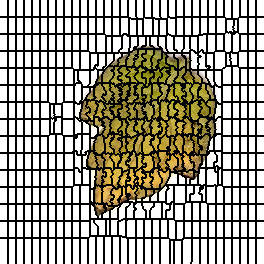

The data file committed next to this chart (first rows):
0, 0, 0, 0, 0, 0, 0, 0, 1, 1, 1, 1, 1, 1, 1, 1, 2, 2, 2, 2, 2, 2, 2, 2
0, 0, 0, 0, 0, 0, 0, 0, 1, 1, 1, 1, 1, 1, 1, 1, 2, 2, 2, 2, 2, 2, 2, 2
0, 0, 0, 0, 0, 0, 0, 0, 1, 1, 1, 1, 1, 1, 1, 1, 2, 2, 2, 2, 2, 2, 2, 2
0, 0, 0, 0, 0, 0, 0, 0, 1, 1, 1, 1, 1, 1, 1, 1, 2, 2, 2, 2, 2, 2, 2, 2
0, 0, 0, 0, 0, 0, 0, 0, 1, 1, 1, 1, 1, 1, 1, 1, 2, 2, 2, 2, 2, 2, 2, 2
0, 0, 0, 0, 0, 0, 0, 0, 1, 1, 1, 1, 1, 1, 1, 1, 2, 2, 2, 2, 2, 2, 2, 2
0, 0, 0, 0, 0, 0, 0, 0, 1, 1, 1, 1, 1, 1, 1, 1, 2, 2, 2, 2, 2, 2, 2, 2
0, 0, 0, 0, 0, 0, 0, 0, 1, 1, 1, 1, 1, 1, 1, 1, 2, 2, 2, 2, 2, 2, 2, 2
0, 0, 0, 0, 0, 0, 0, 0, 1, 1, 1, 1, 1, 1, 1, 1, 2, 2, 2, 2, 2, 2, 2, 2
0, 0, 0, 0, 0, 0, 0, 0, 1, 1, 1, 1, 1, 1, 1, 1, 2, 2, 2, 2, 2, 2, 2, 2
0, 0, 0, 0, 0, 0, 0, 0, 1, 1, 1, 1, 1, 1, 1, 1, 2, 2, 2, 2, 2, 2, 2, 2
0, 0, 0, 0, 0, 0, 0, 0, 1, 1, 1, 1, 1, 1, 1, 1, 2, 2, 2, 2, 2, 2, 2, 2
0, 0, 0, 0, 0, 0, 0, 0, 1, 1, 1, 1, 1, 1, 1, 1, 2, 2, 2, 2, 2, 2, 2, 2
0, 0, 0, 0, 0, 0, 0, 0, 1, 1, 1, 1, 1, 1, 1, 1, 2, 2, 2, 2, 2, 2, 2, 2
0, 0, 0, 0, 0, 0, 0, 0, 1, 1, 1, 1, 1, 1, 1, 1, 2, 2, 2, 2, 2, 2, 2, 2
0, 0, 0, 0, 0, 0, 0, 0, 1, 1, 1, 1, 1, 1, 1, 1, 2, 2, 2, 2, 2, 2, 2, 2
0, 0, 0, 0, 0, 0, 0, 0, 1, 1, 1, 1, 1, 1, 1, 1, 2, 2, 2, 2, 2, 2, 2, 2
33, 33, 33, 33, 33, 33, 33, 33, 34, 34, 34, 34, 34, 34, 34, 34, 35, 35, 35, 35, 35, 35, 35, 35
33, 33, 33, 33, 33, 33, 33, 33, 34, 34, 34, 34, 34, 34, 34, 34, 35, 35, 35, 35, 35, 35, 35, 35
33, 33, 33, 33, 33, 33, 33, 33, 34, 34, 34, 34, 34, 34, 34, 34, 35, 35, 35, 35, 35, 35, 35, 35
33, 33, 33, 33, 33, 33, 33, 33, 34, 34, 34, 34, 34, 34, 34, 34, 35, 35, 35, 35, 35, 35, 35, 35
33, 33, 33, 33, 33, 33, 33, 33, 34, 34, 34, 34, 34, 34, 34, 34, 35, 35, 35, 35, 35, 35, 35, 35
33, 33, 33, 33, 33, 33, 33, 33, 34, 34, 34, 34, 34, 34, 34, 34, 35, 35, 35, 35, 35, 35, 35, 35
33, 33, 33, 33, 33, 33, 33, 33, 34, 34, 34, 34, 34, 34, 34, 34, 35, 35, 35, 35, 35, 35, 35, 35
33, 33, 33, 33, 33, 33, 33, 33, 34, 34, 34, 34, 34, 34, 34, 34, 35, 35, 35, 35, 35, 35, 35, 35
33, 33, 33, 33, 33, 33, 33, 33, 34, 34, 34, 34, 34, 34, 34, 34, 35, 35, 35, 35, 35, 35, 35, 35
33, 33, 33, 33, 33, 33, 33, 33, 34, 34, 34, 34, 34, 34, 34, 34, 35, 35, 35, 35, 35, 35, 35, 35
33, 33, 33, 33, 33, 33, 33, 33, 34, 34, 34, 34, 34, 34, 34, 34, 35, 35, 35, 35, 35, 35, 35, 35
33, 33, 33, 33, 33, 33, 33, 33, 34, 34, 34, 34, 34, 34, 34, 34, 35, 35, 35, 35, 35, 35, 35, 35
33, 33, 33, 33, 33, 33, 33, 33, 34, 34, 34, 34, 34, 34, 34, 34, 35, 35, 35, 35, 35, 35, 35, 35
33, 33, 33, 33, 33, 33, 33, 33, 34, 34, 34, 34, 34, 34, 34, 34, 35, 35, 35, 35, 35, 35, 35, 35
33, 33, 33, 33, 33, 33, 33, 33, 34, 34, 34, 34, 34, 34, 34, 34, 35, 35, 35, 35, 35, 35, 35, 35
33, 33, 33, 33, 33, 33, 33, 33, 34, 34, 34, 34, 34, 34, 34, 34, 35, 35, 35, 35, 35, 35, 35, 35
33, 33, 33, 33, 33, 33, 33, 33, 34, 34, 34, 34, 34, 34, 34, 34, 35, 35, 35, 35, 35, 35, 35, 35
68, 68, 68, 68, 68, 68, 68, 68, 69, 69, 69, 69, 69, 69, 69, 69, 70, 70, 70, 70, 70, 70, 70, 70
68, 68, 68, 68, 68, 68, 68, 68, 69, 69, 69, 69, 69, 69, 69, 69, 70, 70, 70, 70, 70, 70, 70, 70
68, 68, 68, 68, 68, 68, 68, 68, 69, 69, 69, 69, 69, 69, 69, 69, 70, 70, 70, 70, 70, 70, 70, 70
68, 68, 68, 68, 68, 68, 68, 68, 69, 69, 69, 69, 69, 69, 69, 69, 70, 70, 70, 70, 70, 70, 70, 70
68, 68, 68, 68, 68, 68, 68, 68, 69, 69, 69, 69, 69, 69, 69, 69, 70, 70, 70, 70, 70, 70, 70, 70
68, 68, 68, 68, 68, 68, 68, 68, 69, 69, 69, 69, 69, 69, 69, 69, 70, 70, 70, 70, 70, 70, 70, 70
68, 68, 68, 68, 68, 68, 68, 68, 69, 69, 69, 69, 69, 69, 69, 69, 70, 70, 70, 70, 70, 70, 70, 70
68, 68, 68, 68, 68, 68, 68, 68, 69, 69, 69, 69, 69, 69, 69, 69, 70, 70, 70, 70, 70, 70, 70, 70
68, 68, 68, 68, 68, 68, 68, 68, 69, 69, 69, 69, 69, 69, 69, 69, 70, 70, 70, 70, 70, 70, 70, 70
68, 68, 68, 68, 68, 68, 68, 68, 69, 69, 69, 69, 69, 69, 69, 69, 70, 70, 70, 70, 70, 70, 70, 70
68, 68, 68, 68, 68, 68, 68, 68, 69, 69, 69, 69, 69, 69, 69, 69, 70, 70, 70, 70, 70, 70, 70, 70
68, 68, 68, 68, 68, 68, 68, 68, 69, 69, 69, 69, 69, 69, 69, 69, 70, 70, 70, 70, 70, 70, 70, 70
68, 68, 68, 68, 68, 68, 68, 68, 69, 69, 69, 69, 69, 69, 69, 69, 70, 70, 70, 70, 70, 70, 70, 70
68, 68, 68, 68, 68, 68, 68, 68, 69, 69, 69, 69, 69, 69, 69, 69, 70, 70, 70, 70, 70, 70, 70, 70
68, 68, 68, 68, 68, 68, 68, 68, 69, 69, 69, 69, 69, 69, 69, 69, 70, 70, 70, 70, 70, 70, 70, 70
68, 68, 68, 68, 68, 68, 68, 68, 69, 69, 69, 69, 69, 69, 69, 69, 70, 70, 70, 70, 70, 70, 70, 70
68, 68, 68, 68, 68, 68, 68, 68, 69, 69, 69, 69, 69, 69, 69, 69, 70, 70, 70, 70, 70, 70, 70, 70
104, 104, 104, 104, 104, 104, 104, 104, 105, 105, 105, 105, 105, 105, 105, 105, 106, 106, 106, 106, 106, 106, 106, 106
104, 104, 104, 104, 104, 104, 104, 104, 105, 105, 105, 105, 105, 105, 105, 105, 106, 106, 106, 106, 106, 106, 106, 106
104, 104, 104, 104, 104, 104, 104, 104, 105, 105, 105, 105, 105, 105, 105, 105, 106, 106, 106, 106, 106, 106, 106, 106
104, 104, 104, 104, 104, 104, 104, 104, 105, 105, 105, 105, 105, 105, 105, 105, 106, 106, 106, 106, 106, 106, 106, 106
104, 104, 104, 104, 104, 104, 104, 104, 105, 105, 105, 105, 105, 105, 105, 105, 106, 106, 106, 106, 106, 106, 106, 106
104, 104, 104, 104, 104, 104, 104, 104, 105, 105, 105, 105, 105, 105, 105, 105, 106, 106, 106, 106, 106, 106, 106, 106
104, 104, 104, 104, 104, 104, 104, 104, 105, 105, 105, 105, 105, 105, 105, 105, 106, 106, 106, 106, 106, 106, 106, 106
104, 104, 104, 104, 104, 104, 104, 104, 105, 105, 105, 105, 105, 105, 105, 105, 106, 106, 106, 106, 106, 106, 106, 106
104, 104, 104, 104, 104, 104, 104, 104, 105, 105, 105, 105, 105, 105, 105, 105, 106, 106, 106, 106, 106, 106, 106, 106
104, 104, 104, 104, 104, 104, 104, 104, 105, 105, 105, 105, 105, 105, 105, 105, 106, 106, 106, 106, 106, 106, 106, 106
... 203 more rows
